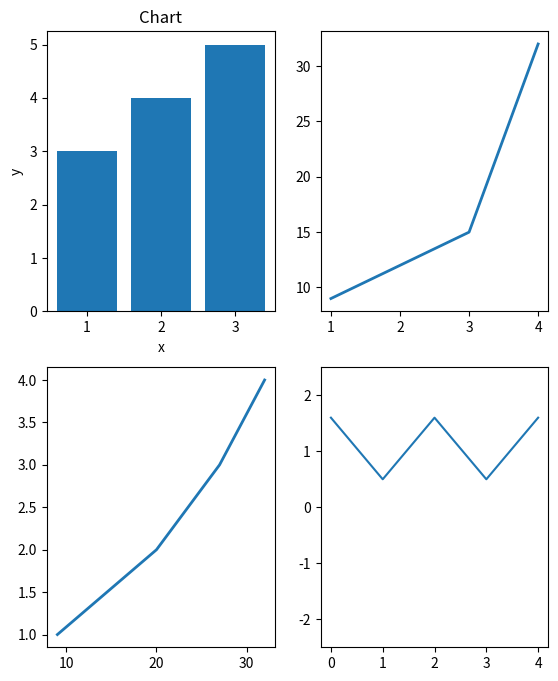

This figure's Python source:
import matplotlib.pyplot as plt
import numpy as np
fig=plt.figure(figsize=(10,8))
ax1=fig.add_subplot(231)
ax1.set(title="Chart", xlabel="x",ylabel="y")
ax2=fig.add_subplot(232)
ax3=fig.add_subplot(235)
ax4=fig.add_subplot(234)
ax1.bar([1, 2, 3], [3, 4, 5])
ax2.plot([1,2,3,4],[9,12,15,32],linewidth=2)
ax3.plot(np.array([1.6, 0.5, 1.6, 0.5, 1.6]))
ax3.set_ylim(-2.5, 2.5)
ax4.plot([9,20,27,32], [1,2,3,4],linewidth=2)
plt.show()
